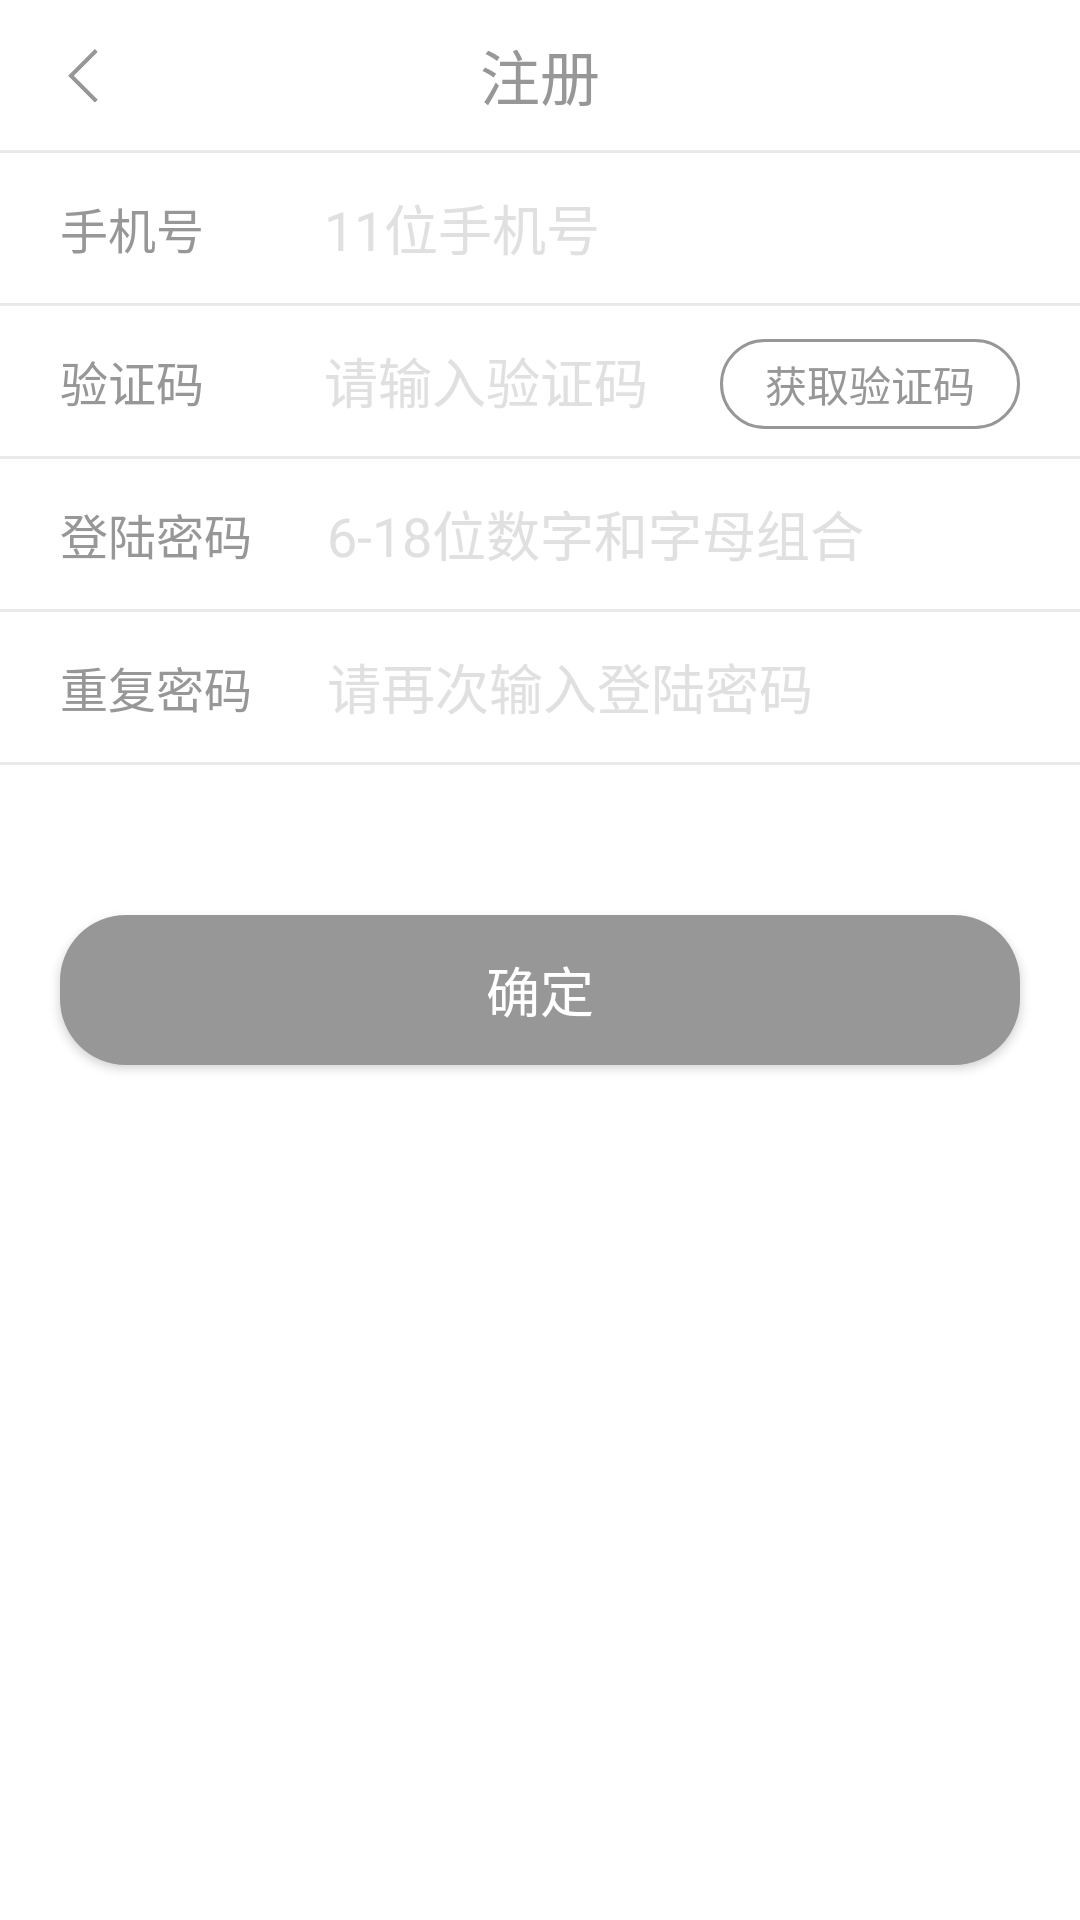

This screen was rendered from an Android layout file. Write that file and the resources it references.
<!-- AndroidManifest.xml: activity theme AppTheme2 -->
<!-- res/layout/activity_register.xml -->
<?xml version="1.0" encoding="utf-8"?>
<layout xmlns:android="http://schemas.android.com/apk/res/android"
    >


    <data>
        <variable
            name="viewModel"
            type="com.liangke.mvvm.viewmodel.RegisterViewModel"
            ></variable>
    </data>

    <LinearLayout
        android:layout_width="match_parent"
        android:layout_height="match_parent"
        android:orientation="vertical"
        android:background="@color/white"
        >

        <RelativeLayout
            android:layout_width="match_parent"
            android:layout_height="50dp">

            <TextView
                android:layout_width="wrap_content"
                android:layout_height="wrap_content"
                android:layout_centerInParent="true"
                android:text="注册"
                android:textColor="@color/black_01"
                android:textSize="20sp"
                />


            <LinearLayout
                android:layout_width="40dp"
                android:layout_height="40dp"
                android:gravity="center"
                android:onClick="onBackFinish"
                android:layout_centerVertical="true"
                android:layout_marginLeft="10dp"
                >
                <ImageView
                    android:layout_width="25dp"
                    android:layout_height="25dp"
                    android:src="@mipmap/icon_back"
                    />

            </LinearLayout>




        </RelativeLayout>

        <View
            android:layout_width="match_parent"
            android:layout_height="1dp"
            android:background="@color/gray_02"
            ></View>

        <LinearLayout
            android:layout_width="match_parent"
            android:layout_height="50dp"
            android:orientation="horizontal"
            android:paddingLeft="20dp"
            >
            <TextView
                android:layout_width="wrap_content"
                android:layout_height="match_parent"
                android:text="手机号"
                android:textSize="16sp"
                android:textColor="@color/black_01"
                android:gravity="center_vertical"
                />
            <EditText
                android:id="@+id/et_phone"
                android:layout_width="match_parent"
                android:layout_height="match_parent"
                android:background="@color/white"
                android:hint="11位手机号"
                android:textColor="@color/black_01"
                android:textColorHint="@color/hint"
                android:layout_marginLeft="40dp"
                android:textCursorDrawable="@drawable/cursordrawable"
                android:inputType="phone"
                />
        </LinearLayout>

        <View
            android:layout_width="match_parent"
            android:layout_height="1dp"
            android:background="@color/gray_02"
            ></View>

        <LinearLayout
            android:layout_width="match_parent"
            android:layout_height="50dp"
            android:orientation="horizontal"
            android:paddingLeft="20dp"
            android:paddingRight="20dp"
            >
            <TextView
                android:layout_width="wrap_content"
                android:layout_height="match_parent"
                android:text="验证码"
                android:textSize="16sp"
                android:textColor="@color/black_01"
                android:gravity="center_vertical"
                />
            <EditText
                android:id="@+id/et_code"
                android:layout_width="0dp"
                android:layout_height="match_parent"
                android:layout_weight="1"
                android:background="@color/white"
                android:hint="请输入验证码"
                android:textColor="@color/black_01"
                android:textColorHint="@color/hint"
                android:layout_marginLeft="40dp"
                android:textCursorDrawable="@drawable/cursordrawable"
                android:inputType="number"
                />

            <TextView
                android:id="@+id/tv_sendCode"
                android:layout_width="100dp"
                android:layout_height="30dp"
                android:background="@drawable/bg_shape_cornor_stoke_black"
                android:gravity="center"
                android:text="获取验证码"
                android:textColor="@color/black_01" />
        </LinearLayout>

        <View
            android:layout_width="match_parent"
            android:layout_height="1dp"
            android:background="@color/gray_02"
            ></View>


        <LinearLayout
            android:layout_width="match_parent"
            android:layout_height="50dp"
            android:orientation="horizontal"
            android:paddingLeft="20dp"
            >
            <TextView
                android:layout_width="wrap_content"
                android:layout_height="match_parent"
                android:text="登陆密码"
                android:textSize="16sp"
                android:textColor="@color/black_01"
                android:gravity="center_vertical"
                />

            <EditText
                android:id="@+id/et_password"
                android:layout_width="match_parent"
                android:layout_height="match_parent"
                android:layout_marginLeft="25dp"
                android:background="@color/white"
                android:hint="6-18位数字和字母组合"
                android:textColor="@color/black_01"
                android:textColorHint="@color/hint"
                android:textCursorDrawable="@drawable/cursordrawable"
                android:inputType="textPassword"
                />
        </LinearLayout>

        <View
            android:layout_width="match_parent"
            android:layout_height="1dp"
            android:background="@color/gray_02"
            ></View>


        <LinearLayout
            android:layout_width="match_parent"
            android:layout_height="50dp"
            android:orientation="horizontal"
            android:paddingLeft="20dp"
            >
            <TextView
                android:layout_width="wrap_content"
                android:layout_height="match_parent"
                android:text="重复密码"
                android:textSize="16sp"
                android:textColor="@color/black_01"
                android:gravity="center_vertical"
                />

            <EditText
                android:id="@+id/et_passwordConfirm"
                android:layout_width="match_parent"
                android:layout_height="match_parent"
                android:layout_marginLeft="25dp"
                android:background="@color/white"
                android:hint="请再次输入登陆密码"
                android:textColor="@color/black_01"
                android:textColorHint="@color/hint"
                android:textCursorDrawable="@drawable/cursordrawable"
                android:inputType="textPassword"
                />
        </LinearLayout>


        <View
            android:layout_width="match_parent"
            android:layout_height="1dp"
            android:background="@color/gray_02"
            ></View>


        <Button
            android:id="@+id/b_ok"
            android:layout_width="match_parent"
            android:layout_height="50dp"
            android:text="确定"
            android:textColor="@color/white"
            android:textSize="18sp"
            android:layout_marginTop="50dp"
            android:layout_marginLeft="20dp"
            android:layout_marginRight="20dp"
            android:background="@drawable/bg_shape_cornor_solid_gray"
            />
        

    </LinearLayout>


</layout>
<!-- resources referenced by this layout -->
<resources>
  <color name="black_01">#979797</color>
  <color name="gray_02">#EAEAEA</color>
  <color name="hint">#E0E0E0</color>
  <color name="white">#ffffff</color>
  <!-- drawable bg_shape_cornor_solid_gray (drawable) -->
  <?xml version="1.0" encoding="utf-8"?>
  <shape xmlns:android="http://schemas.android.com/apk/res/android">
  
      <corners android:radius="22dp"></corners>
      <solid android:color="@color/black_01"></solid>
  
  </shape>
  <!-- drawable bg_shape_cornor_stoke_black (drawable) -->
  <?xml version="1.0" encoding="utf-8"?>
  <shape xmlns:android="http://schemas.android.com/apk/res/android">
  
      <corners android:radius="22dp"></corners>
  
      <stroke android:color="@color/black_01" android:width="1dp"></stroke>
  
  
  </shape>
  <!-- drawable cursordrawable (drawable) -->
  <?xml version="1.0" encoding="utf-8"?>
  <shape xmlns:android="http://schemas.android.com/apk/res/android">
  
      <size android:width="1dp"></size>
  
      <solid android:color="@color/colorAccent"></solid>
  
  </shape>
  <!-- mipmap icon_back: png bitmap (mipmap-hdpi, 2342 bytes) -->
  <style name="AppTheme2" parent="Theme.AppCompat.Light.NoActionBar">
          
          <item name="colorPrimary">@color/colorPrimary</item>
          <item name="colorPrimaryDark">@color/colorPrimaryDark</item>
          <item name="colorAccent">@color/colorAccent</item>
      </style>
  <color name="colorAccent">#FF4081</color>
  <color name="colorPrimary">#3F51B5</color>
  <color name="colorPrimaryDark">#303F9F</color>
</resources>
